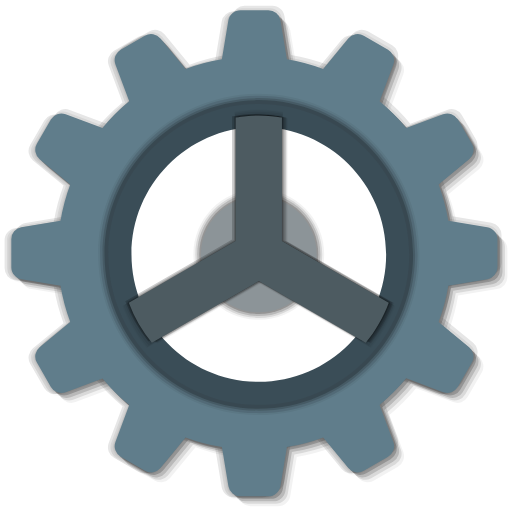
t = 0.00 s
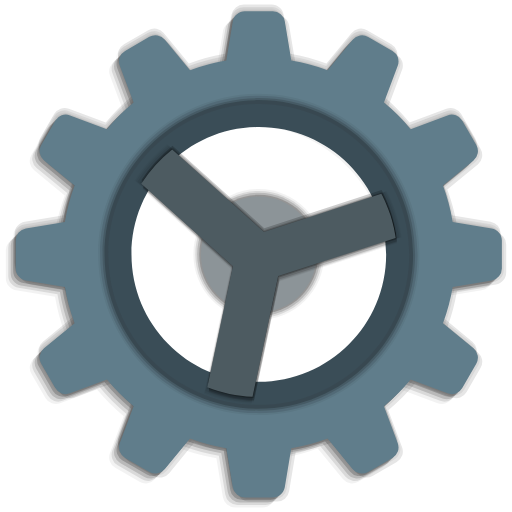
t = 1.00 s
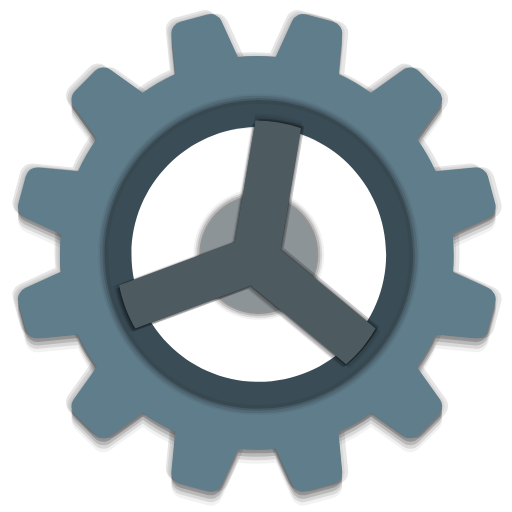
t = 1.80 s
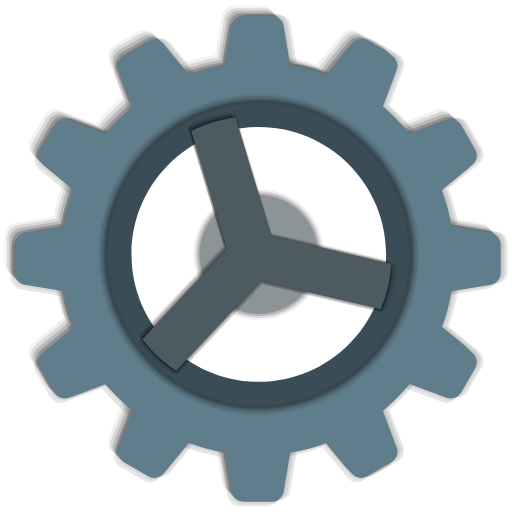
t = 3.10 s
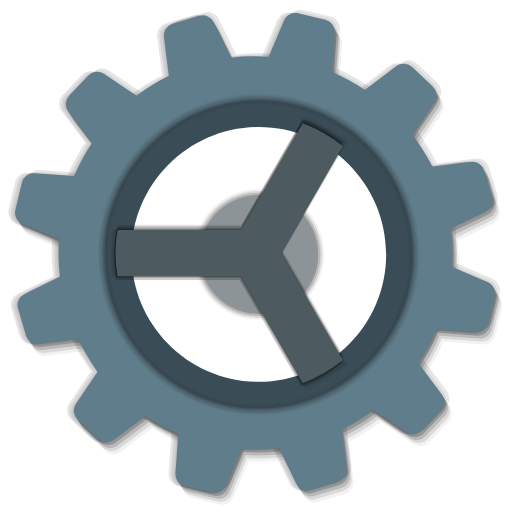
t = 3.75 s
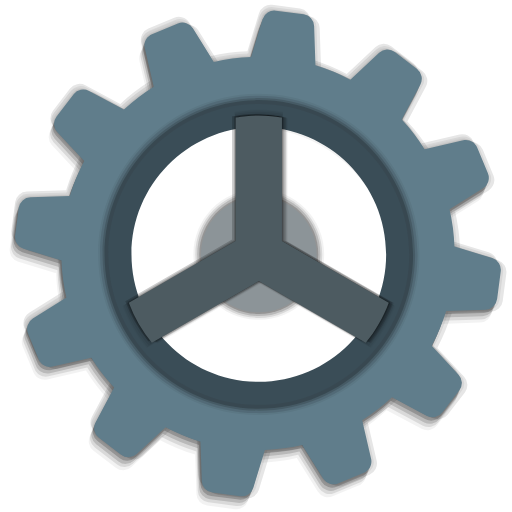
t = 5.00 s

The animated SVG that drew these frames (rendered in a browser with its animation timeline set to each time). Animation: 4 SMIL elements (animateTransform=4); one cycle of 5.00 s, repeats indefinitely.

<svg width="100%" height="100%" viewBox="0 0 100 100" xmlns="http://www.w3.org/2000/svg" xml:space="preserve" stroke-miterlimit="10" style="fill-rule:nonzero;clip-rule:evenodd;stroke-linecap:round;stroke-linejoin:round"><rect x="0" y="0" width="100" height="100" fill="#00000000"/><g fill="#010101"><path d="M50.545 38.061c-6.422 0-11.627 5.205-11.627 11.626 0 6.421 5.205 11.626 11.627 11.626 6.42 0 11.626-5.205 11.626-11.626 0-6.42-5.205-11.626-11.626-11.626Z" opacity=".2"/><path d="M50.545 37.65c-6.648 0-12.038 5.39-12.038 12.037 0 6.648 5.39 12.037 12.038 12.037 6.647 0 12.037-5.39 12.037-12.037 0-6.648-5.39-12.037-12.037-12.037Z" opacity=".15"/><path d="M50.545 37.286c-6.85 0-12.401 5.553-12.401 12.401 0 6.849 5.552 12.401 12.4 12.401 6.85 0 12.402-5.552 12.402-12.4 0-6.85-5.553-12.402-12.401-12.402Z" opacity=".1"/><path d="M50.545 36.906c-7.06 0-12.782 5.723-12.782 12.781 0 7.059 5.723 12.781 12.782 12.781 7.058 0 12.78-5.722 12.78-12.78 0-7.06-5.722-12.782-12.78-12.782Z" opacity=".05"/></g><path fill="#8c9498" d="M50.545 38.383c-6.244 0-11.305 5.061-11.305 11.304s5.061 11.305 11.305 11.305c6.243 0 11.304-5.062 11.304-11.305 0-6.243-5.061-11.304-11.304-11.304Z"/><g><g fill="#010101"><path d="m95.536 45.106-7.625-1.27a38.217 38.217 0 0 0-1.895-7.088l5.967-4.913a2.37 2.37 0 0 0 .544-3.02l-2.736-4.739a2.37 2.37 0 0 0-2.886-1.035l-7.203 2.697a38.795 38.795 0 0 0-5.214-5.213l2.697-7.199a2.373 2.373 0 0 0-1.035-2.887l-4.739-2.736a2.382 2.382 0 0 0-3.02.545l-4.906 5.969a38.123 38.123 0 0 0-7.09-1.897l-1.27-7.626A2.38 2.38 0 0 0 52.78 2.71h-5.474c-1.157 0-2.15.841-2.34 1.985l-1.27 7.626a38.223 38.223 0 0 0-7.088 1.895l-4.913-5.967a2.368 2.368 0 0 0-3.02-.547l-4.739 2.736a2.371 2.371 0 0 0-1.035 2.887l2.697 7.203a38.647 38.647 0 0 0-5.213 5.213l-7.203-2.697a2.369 2.369 0 0 0-2.888 1.036L7.56 28.817a2.371 2.371 0 0 0 .545 3.02l5.966 4.914a38.047 38.047 0 0 0-1.895 7.087l-7.625 1.27a2.376 2.376 0 0 0-1.983 2.343v5.473c0 1.158.841 2.15 1.985 2.34l7.626 1.27a38.228 38.228 0 0 0 1.894 7.089l-5.966 4.912a2.37 2.37 0 0 0-.545 3.02l2.736 4.74a2.371 2.371 0 0 0 2.887 1.035l7.203-2.697a38.78 38.78 0 0 0 5.213 5.213l-2.697 7.198a2.372 2.372 0 0 0 1.036 2.888l4.738 2.736a2.38 2.38 0 0 0 3.02-.548l4.909-5.961a38.101 38.101 0 0 0 7.09 1.896l1.27 7.626a2.376 2.376 0 0 0 2.342 1.983h5.474c1.157 0 2.15-.841 2.34-1.986l1.27-7.625a38.204 38.204 0 0 0 7.088-1.894l4.913 5.966a2.374 2.374 0 0 0 3.02.547l4.74-2.736a2.372 2.372 0 0 0 1.035-2.887l-2.698-7.203a38.763 38.763 0 0 0 5.214-5.213l7.198 2.697a2.372 2.372 0 0 0 2.887-1.035l2.736-4.74a2.38 2.38 0 0 0-.547-3.02l-5.962-4.908a38.146 38.146 0 0 0 1.897-7.09l7.626-1.27a2.38 2.38 0 0 0 1.983-2.345v-5.473c0-1.16-.842-2.152-1.986-2.343Zm-45.492 32.21c-14.921 0-27.13-12.208-27.13-27.13 0-14.92 12.209-27.13 27.13-27.13s27.13 12.21 27.13 27.13c0 14.922-12.209 27.13-27.13 27.13Z" opacity=".2"/><path d="m95.058 45.584-7.626-1.27a38.217 38.217 0 0 0-1.894-7.087l5.966-4.913a2.37 2.37 0 0 0 .545-3.02l-2.736-4.74a2.37 2.37 0 0 0-2.887-1.035l-7.202 2.697a38.79 38.79 0 0 0-5.214-5.213l2.697-7.198a2.373 2.373 0 0 0-1.035-2.888l-4.739-2.735a2.382 2.382 0 0 0-3.02.545l-4.907 5.968a38.123 38.123 0 0 0-7.09-1.897l-1.27-7.625A2.38 2.38 0 0 0 52.3 3.188h-5.473c-1.158 0-2.15.84-2.34 1.985l-1.27 7.625a38.226 38.226 0 0 0-7.088 1.895l-4.913-5.966a2.368 2.368 0 0 0-3.02-.547l-4.74 2.735a2.371 2.371 0 0 0-1.035 2.887l2.698 7.203a38.647 38.647 0 0 0-5.214 5.214l-7.203-2.698a2.369 2.369 0 0 0-2.887 1.036L7.08 29.296a2.371 2.371 0 0 0 .545 3.02l5.967 4.913a38.047 38.047 0 0 0-1.895 7.088l-7.626 1.27A2.376 2.376 0 0 0 2.09 47.93v5.474c0 1.157.84 2.15 1.985 2.34l7.625 1.27a38.228 38.228 0 0 0 1.895 7.088l-5.966 4.913a2.37 2.37 0 0 0-.545 3.02l2.735 4.739a2.371 2.371 0 0 0 2.887 1.035l7.203-2.697a38.78 38.78 0 0 0 5.214 5.214l-2.697 7.198a2.372 2.372 0 0 0 1.035 2.887l4.739 2.736a2.38 2.38 0 0 0 3.02-.547l4.909-5.962a38.12 38.12 0 0 0 7.09 1.897l1.27 7.626a2.376 2.376 0 0 0 2.342 1.982h5.474c1.157 0 2.15-.84 2.34-1.985l1.27-7.626a38.212 38.212 0 0 0 7.087-1.894l4.914 5.966a2.374 2.374 0 0 0 3.02.547l4.739-2.735a2.372 2.372 0 0 0 1.035-2.887l-2.697-7.203a38.763 38.763 0 0 0 5.213-5.214l7.199 2.697a2.372 2.372 0 0 0 2.887-1.035l2.735-4.739a2.38 2.38 0 0 0-.546-3.02l-5.962-4.909a38.148 38.148 0 0 0 1.897-7.09l7.626-1.27a2.38 2.38 0 0 0 1.982-2.345v-5.473c0-1.16-.841-2.152-1.985-2.343Zm-45.492 32.21c-14.922 0-27.13-12.208-27.13-27.13 0-14.92 12.208-27.129 27.13-27.129 14.92 0 27.13 12.208 27.13 27.13 0 14.921-12.21 27.13-27.13 27.13Z" opacity=".15"/><path d="m94.58 46.063-7.626-1.27a38.217 38.217 0 0 0-1.894-7.088l5.966-4.913a2.371 2.371 0 0 0 .544-3.02l-2.735-4.739a2.37 2.37 0 0 0-2.887-1.035l-7.203 2.697a38.794 38.794 0 0 0-5.214-5.214l2.697-7.198a2.373 2.373 0 0 0-1.035-2.887L70.455 8.66a2.382 2.382 0 0 0-3.02.545l-4.907 5.969a38.123 38.123 0 0 0-7.09-1.897l-1.27-7.626a2.38 2.38 0 0 0-2.345-1.985H46.35c-1.158 0-2.15.841-2.34 1.985l-1.271 7.626a38.226 38.226 0 0 0-7.088 1.894L30.74 9.205a2.368 2.368 0 0 0-3.02-.547l-4.74 2.736a2.371 2.371 0 0 0-1.035 2.887l2.697 7.203a38.64 38.64 0 0 0-5.213 5.213L12.225 24a2.369 2.369 0 0 0-2.887 1.035l-2.736 4.74a2.371 2.371 0 0 0 .545 3.02l5.966 4.912a38.047 38.047 0 0 0-1.894 7.088l-7.626 1.27a2.376 2.376 0 0 0-1.983 2.343v5.473c0 1.157.841 2.15 1.985 2.34l7.626 1.27a38.238 38.238 0 0 0 1.895 7.088l-5.967 4.913a2.37 2.37 0 0 0-.545 3.02l2.736 4.74a2.371 2.371 0 0 0 2.887 1.035l7.203-2.698a38.78 38.78 0 0 0 5.213 5.214l-2.697 7.198a2.372 2.372 0 0 0 1.036 2.887l4.738 2.736a2.38 2.38 0 0 0 3.02-.547l4.91-5.962a38.112 38.112 0 0 0 7.089 1.897l1.27 7.626a2.376 2.376 0 0 0 2.343 1.983h5.473c1.157 0 2.15-.841 2.34-1.986l1.27-7.625a38.21 38.21 0 0 0 7.088-1.895l4.913 5.967a2.374 2.374 0 0 0 3.02.547l4.74-2.736a2.372 2.372 0 0 0 1.035-2.887l-2.697-7.203a38.757 38.757 0 0 0 5.213-5.213l7.198 2.697a2.372 2.372 0 0 0 2.888-1.036l2.735-4.739a2.38 2.38 0 0 0-.547-3.02l-5.962-4.908a38.147 38.147 0 0 0 1.897-7.09l7.626-1.27a2.38 2.38 0 0 0 1.983-2.345v-5.473c0-1.16-.842-2.153-1.986-2.343Zm-45.492 32.21c-14.922 0-27.13-12.208-27.13-27.13 0-14.921 12.208-27.13 27.13-27.13 14.92 0 27.13 12.209 27.13 27.13 0 14.922-12.21 27.13-27.13 27.13Z" opacity=".1"/><path d="m94.101 46.541-7.626-1.27a38.215 38.215 0 0 0-1.894-7.088l5.967-4.912a2.371 2.371 0 0 0 .544-3.02l-2.736-4.74a2.37 2.37 0 0 0-2.886-1.035l-7.203 2.697a38.794 38.794 0 0 0-5.214-5.213l2.697-7.199a2.372 2.372 0 0 0-1.035-2.887L69.976 9.14a2.382 2.382 0 0 0-3.02.544l-4.907 5.969a38.115 38.115 0 0 0-7.09-1.897L53.69 6.13a2.38 2.38 0 0 0-2.345-1.985h-5.473c-1.157 0-2.15.841-2.34 1.985l-1.27 7.626a38.218 38.218 0 0 0-7.088 1.895L30.26 9.683a2.368 2.368 0 0 0-3.02-.547L22.5 11.872a2.371 2.371 0 0 0-1.035 2.887l2.697 7.203a38.645 38.645 0 0 0-5.214 5.213l-7.203-2.697a2.369 2.369 0 0 0-2.887 1.036l-2.735 4.738a2.371 2.371 0 0 0 .545 3.02l5.966 4.914a38.047 38.047 0 0 0-1.895 7.087l-7.625 1.271a2.376 2.376 0 0 0-1.983 2.342v5.473c0 1.158.84 2.15 1.985 2.34l7.626 1.27a38.229 38.229 0 0 0 1.894 7.089L6.671 69.97a2.371 2.371 0 0 0-.545 3.02l2.736 4.74a2.371 2.371 0 0 0 2.887 1.035l7.203-2.697a38.775 38.775 0 0 0 5.213 5.213l-2.697 7.199a2.372 2.372 0 0 0 1.035 2.887l4.74 2.736a2.38 2.38 0 0 0 3.02-.548l4.908-5.961a38.104 38.104 0 0 0 7.09 1.897l1.27 7.626a2.376 2.376 0 0 0 2.342 1.982h5.474c1.157 0 2.15-.841 2.34-1.985l1.27-7.626a38.21 38.21 0 0 0 7.088-1.894l4.913 5.966a2.374 2.374 0 0 0 3.02.547l4.74-2.735a2.372 2.372 0 0 0 1.034-2.888l-2.697-7.203a38.762 38.762 0 0 0 5.214-5.213l7.198 2.697a2.372 2.372 0 0 0 2.887-1.035l2.736-4.74a2.38 2.38 0 0 0-.547-3.02l-5.962-4.908a38.147 38.147 0 0 0 1.897-7.09l7.626-1.27a2.38 2.38 0 0 0 1.982-2.345v-5.473c0-1.16-.841-2.152-1.985-2.343Zm-45.492 32.21c-14.921 0-27.13-12.208-27.13-27.13 0-14.92 12.209-27.13 27.13-27.13s27.13 12.21 27.13 27.13c0 14.922-12.209 27.13-27.13 27.13Z" opacity=".05"/></g><g opacity=".5"><path d="m96.883 55.556-7.626 1.27a38.226 38.226 0 0 1-1.894 7.088l5.966 4.913a2.371 2.371 0 0 1 .545 3.02l-2.736 4.739a2.37 2.37 0 0 1-2.887 1.036l-7.202-2.698a38.796 38.796 0 0 1-5.214 5.214l2.697 7.198a2.373 2.373 0 0 1-1.035 2.887l-4.739 2.736a2.382 2.382 0 0 1-3.02-.544l-4.907-5.97a38.104 38.104 0 0 1-7.09 1.897l-1.27 7.626a2.38 2.38 0 0 1-2.345 1.985h-5.473a2.375 2.375 0 0 1-2.34-1.985l-1.27-7.626a38.213 38.213 0 0 1-7.088-1.894l-4.913 5.967a2.369 2.369 0 0 1-3.02.546l-4.74-2.735a2.371 2.371 0 0 1-1.035-2.887l2.698-7.203a38.623 38.623 0 0 1-5.214-5.214l-7.203 2.697a2.368 2.368 0 0 1-2.887-1.035l-2.736-4.739a2.371 2.371 0 0 1 .545-3.02l5.966-4.913a38.055 38.055 0 0 1-1.894-7.088l-7.626-1.27a2.376 2.376 0 0 1-1.983-2.343v-5.473c0-1.157.841-2.15 1.985-2.34l7.626-1.27a38.231 38.231 0 0 1 1.895-7.088l-5.967-4.913a2.371 2.371 0 0 1-.544-3.02l2.735-4.74a2.371 2.371 0 0 1 2.887-1.035l7.203 2.698a38.768 38.768 0 0 1 5.214-5.214l-2.697-7.198a2.372 2.372 0 0 1 1.035-2.887l4.739-2.736a2.38 2.38 0 0 1 3.02.547l4.908 5.962a38.102 38.102 0 0 1 7.09-1.897l1.271-7.626a2.376 2.376 0 0 1 2.342-1.982h5.474c1.157 0 2.15.84 2.34 1.985l1.27 7.625c2.45.41 4.818 1.047 7.087 1.895l4.914-5.967a2.374 2.374 0 0 1 3.02-.546l4.739 2.735a2.372 2.372 0 0 1 1.035 2.887l-2.697 7.203a38.763 38.763 0 0 1 5.214 5.214l7.198-2.698a2.372 2.372 0 0 1 2.887 1.036l2.735 4.739a2.38 2.38 0 0 1-.546 3.02l-5.962 4.908a38.148 38.148 0 0 1 1.897 7.09l7.626 1.271a2.38 2.38 0 0 1 1.982 2.344v5.474c0 1.16-.841 2.152-1.985 2.343ZM51.39 23.346c-14.922 0-27.13 12.208-27.13 27.13 0 14.921 12.208 27.13 27.13 27.13 14.92 0 27.13-12.209 27.13-27.13 0-14.922-12.21-27.13-27.13-27.13Z" opacity=".2"/><path d="m96.404 55.078-7.625 1.27a38.226 38.226 0 0 1-1.894 7.088l5.966 4.913a2.371 2.371 0 0 1 .544 3.02l-2.736 4.739a2.37 2.37 0 0 1-2.886 1.035l-7.203-2.697a38.795 38.795 0 0 1-5.214 5.214l2.698 7.198a2.373 2.373 0 0 1-1.036 2.887l-4.738 2.736a2.382 2.382 0 0 1-3.02-.545l-4.907-5.969a38.104 38.104 0 0 1-7.09 1.897l-1.27 7.626a2.38 2.38 0 0 1-2.345 1.985h-5.473a2.375 2.375 0 0 1-2.34-1.985l-1.271-7.626a38.215 38.215 0 0 1-7.088-1.894l-4.913 5.966a2.369 2.369 0 0 1-3.02.547l-4.739-2.736a2.371 2.371 0 0 1-1.035-2.887l2.697-7.203a38.629 38.629 0 0 1-5.213-5.213L14.05 77.14a2.369 2.369 0 0 1-2.887-1.035l-2.736-4.74a2.371 2.371 0 0 1 .545-3.02l5.966-4.912a38.047 38.047 0 0 1-1.894-7.088l-7.626-1.27a2.376 2.376 0 0 1-1.983-2.343V47.26c0-1.157.841-2.15 1.985-2.34l7.626-1.27a38.23 38.23 0 0 1 1.894-7.089L8.974 31.65a2.371 2.371 0 0 1-.545-3.02l2.736-4.74a2.371 2.371 0 0 1 2.887-1.035l7.203 2.697a38.768 38.768 0 0 1 5.213-5.213l-2.697-7.199a2.372 2.372 0 0 1 1.036-2.887l4.738-2.735a2.38 2.38 0 0 1 3.02.547l4.909 5.961a38.104 38.104 0 0 1 7.09-1.896l1.27-7.626a2.376 2.376 0 0 1 2.343-1.983h5.473c1.158 0 2.15.841 2.34 1.986l1.27 7.625a38.206 38.206 0 0 1 7.088 1.894l4.913-5.966a2.374 2.374 0 0 1 3.02-.547l4.74 2.736a2.372 2.372 0 0 1 1.035 2.887l-2.697 7.203a38.763 38.763 0 0 1 5.213 5.213l7.198-2.697a2.372 2.372 0 0 1 2.888 1.035l2.735 4.74a2.38 2.38 0 0 1-.547 3.02l-5.962 4.908a38.148 38.148 0 0 1 1.897 7.09l7.626 1.27a2.38 2.38 0 0 1 1.983 2.345v5.473c0 1.16-.842 2.153-1.986 2.343Zm-45.491-32.21c-14.922 0-27.13 12.208-27.13 27.13 0 14.921 12.208 27.13 27.13 27.13 14.92 0 27.13-12.209 27.13-27.13 0-14.922-12.21-27.13-27.13-27.13Z" opacity=".15"/><path d="m95.926 54.6-7.625 1.27a38.218 38.218 0 0 1-1.895 7.088l5.967 4.912a2.371 2.371 0 0 1 .544 3.02l-2.736 4.74a2.37 2.37 0 0 1-2.886 1.035l-7.203-2.697a38.802 38.802 0 0 1-5.214 5.213l2.697 7.199a2.373 2.373 0 0 1-1.035 2.887L71.8 92.002a2.382 2.382 0 0 1-3.02-.544l-4.907-5.97a38.104 38.104 0 0 1-7.09 1.898l-1.27 7.626a2.38 2.38 0 0 1-2.344 1.984h-5.474a2.375 2.375 0 0 1-2.34-1.984l-1.27-7.626a38.215 38.215 0 0 1-7.088-1.895l-4.913 5.967a2.369 2.369 0 0 1-3.02.546l-4.739-2.735a2.371 2.371 0 0 1-1.035-2.887l2.697-7.203a38.641 38.641 0 0 1-5.214-5.214l-7.203 2.697a2.369 2.369 0 0 1-2.887-1.035L7.95 70.888a2.371 2.371 0 0 1 .544-3.02l5.967-4.913a38.047 38.047 0 0 1-1.895-7.088l-7.626-1.27a2.376 2.376 0 0 1-1.982-2.342V46.78c0-1.157.84-2.15 1.985-2.34l7.625-1.27a38.227 38.227 0 0 1 1.895-7.088l-5.966-4.912a2.371 2.371 0 0 1-.545-3.021l2.735-4.739a2.371 2.371 0 0 1 2.887-1.035l7.203 2.697a38.785 38.785 0 0 1 5.214-5.214l-2.697-7.198a2.372 2.372 0 0 1 1.035-2.887l4.739-2.736a2.38 2.38 0 0 1 3.02.547l4.909 5.962a38.101 38.101 0 0 1 7.09-1.897l1.27-7.626a2.376 2.376 0 0 1 2.342-1.982h5.474c1.157 0 2.15.84 2.34 1.985l1.27 7.626a38.204 38.204 0 0 1 7.088 1.894l4.913-5.966a2.374 2.374 0 0 1 3.02-.547l4.74 2.735a2.372 2.372 0 0 1 1.034 2.887L74.88 19.86a38.769 38.769 0 0 1 5.214 5.214l7.198-2.697a2.372 2.372 0 0 1 2.887 1.035l2.736 4.739a2.38 2.38 0 0 1-.547 3.02l-5.962 4.909a38.156 38.156 0 0 1 1.897 7.09l7.626 1.27a2.38 2.38 0 0 1 1.982 2.345v5.473c0 1.16-.841 2.152-1.985 2.343ZM50.434 22.39c-14.921 0-27.13 12.208-27.13 27.13 0 14.92 12.209 27.13 27.13 27.13s27.13-12.21 27.13-27.13c0-14.922-12.209-27.13-27.13-27.13Z" opacity=".1"/><path d="m95.448 54.121-7.626 1.27a38.218 38.218 0 0 1-1.894 7.088l5.966 4.913a2.371 2.371 0 0 1 .545 3.02l-2.736 4.739a2.37 2.37 0 0 1-2.887 1.035l-7.203-2.697a38.802 38.802 0 0 1-5.213 5.214l2.697 7.198a2.373 2.373 0 0 1-1.035 2.887l-4.739 2.736a2.382 2.382 0 0 1-3.02-.545l-4.907-5.969a38.102 38.102 0 0 1-7.09 1.897l-1.27 7.626a2.38 2.38 0 0 1-2.345 1.985h-5.473a2.375 2.375 0 0 1-2.34-1.985l-1.271-7.626a38.217 38.217 0 0 1-7.087-1.894l-4.913 5.966a2.369 2.369 0 0 1-3.02.547l-4.74-2.735a2.372 2.372 0 0 1-1.035-2.887L25.51 78.7a38.641 38.641 0 0 1-5.213-5.214l-7.203 2.697a2.368 2.368 0 0 1-2.887-1.035L7.47 70.41a2.371 2.371 0 0 1 .545-3.02l5.966-4.913a38.05 38.05 0 0 1-1.894-7.088l-7.626-1.27a2.376 2.376 0 0 1-1.983-2.343v-5.473c0-1.157.841-2.15 1.985-2.34l7.626-1.27a38.227 38.227 0 0 1 1.895-7.088l-5.967-4.913a2.371 2.371 0 0 1-.545-3.02l2.736-4.74a2.371 2.371 0 0 1 2.887-1.035l7.203 2.698a38.785 38.785 0 0 1 5.214-5.214l-2.698-7.198a2.372 2.372 0 0 1 1.036-2.887l4.738-2.736a2.38 2.38 0 0 1 3.021.547l4.908 5.962a38.103 38.103 0 0 1 7.09-1.897l1.271-7.626a2.376 2.376 0 0 1 2.342-1.983h5.474c1.157 0 2.15.841 2.34 1.986l1.27 7.625a38.204 38.204 0 0 1 7.087 1.895l4.913-5.967a2.374 2.374 0 0 1 3.02-.547l4.74 2.736a2.372 2.372 0 0 1 1.035 2.887l-2.697 7.203a38.769 38.769 0 0 1 5.213 5.213l7.199-2.697a2.372 2.372 0 0 1 2.887 1.036l2.735 4.739a2.38 2.38 0 0 1-.547 3.02L85.928 35.6a38.145 38.145 0 0 1 1.897 7.09l7.626 1.27a2.38 2.38 0 0 1 1.982 2.345v5.474c0 1.16-.842 2.152-1.985 2.342Zm-45.492-32.21c-14.922 0-27.13 12.208-27.13 27.13 0 14.921 12.208 27.13 27.13 27.13 14.92 0 27.13-12.209 27.13-27.13 0-14.922-12.21-27.13-27.13-27.13Z" opacity=".05"/></g><g opacity=".5"><path d="m4.83 43.298 7.625-1.27a38.223 38.223 0 0 1 1.894-7.088l-5.966-4.913a2.371 2.371 0 0 1-.545-3.02l2.736-4.739a2.37 2.37 0 0 1 2.887-1.035l7.202 2.697a38.796 38.796 0 0 1 5.214-5.214l-2.697-7.198a2.372 2.372 0 0 1 1.035-2.887l4.739-2.736a2.382 2.382 0 0 1 3.02.545l4.907 5.969a38.12 38.12 0 0 1 7.09-1.897l1.27-7.626A2.38 2.38 0 0 1 47.586.901h5.473c1.158 0 2.15.841 2.34 1.985l1.27 7.626c2.452.409 4.818 1.046 7.088 1.894L68.67 6.44a2.368 2.368 0 0 1 3.02-.547l4.74 2.736a2.371 2.371 0 0 1 1.035 2.887l-2.698 7.203a38.629 38.629 0 0 1 5.214 5.213l7.203-2.697a2.369 2.369 0 0 1 2.887 1.035l2.736 4.739a2.37 2.37 0 0 1-.545 3.02l-5.966 4.913a38.074 38.074 0 0 1 1.894 7.088l7.626 1.27a2.376 2.376 0 0 1 1.983 2.343v5.473c0 1.157-.842 2.15-1.985 2.34l-7.626 1.27a38.22 38.22 0 0 1-1.895 7.088l5.967 4.913a2.371 2.371 0 0 1 .545 3.02l-2.736 4.74a2.371 2.371 0 0 1-2.887 1.035l-7.204-2.698a38.788 38.788 0 0 1-5.212 5.214l2.697 7.198a2.372 2.372 0 0 1-1.036 2.887l-4.739 2.736a2.38 2.38 0 0 1-3.02-.547L63.76 84.35a38.116 38.116 0 0 1-7.09 1.897l-1.271 7.626a2.376 2.376 0 0 1-2.342 1.983h-5.474a2.376 2.376 0 0 1-2.34-1.986l-1.27-7.625a38.206 38.206 0 0 1-7.087-1.895l-4.914 5.967a2.374 2.374 0 0 1-3.02.547l-4.739-2.736a2.372 2.372 0 0 1-1.035-2.887l2.697-7.203a38.763 38.763 0 0 1-5.214-5.214l-7.198 2.698a2.372 2.372 0 0 1-2.887-1.036l-2.735-4.739a2.38 2.38 0 0 1 .546-3.02l5.962-4.908a38.148 38.148 0 0 1-1.897-7.09l-7.626-1.27a2.381 2.381 0 0 1-1.982-2.345V45.64c0-1.16.841-2.152 1.985-2.342Zm45.491 32.21c14.922 0 27.13-12.208 27.13-27.13 0-14.921-12.208-27.13-27.13-27.13-14.92 0-27.13 12.209-27.13 27.13 0 14.922 12.21 27.13 27.13 27.13Z" opacity=".2"/><path d="m4.83 43.776 7.625-1.27a38.22 38.22 0 0 1 1.894-7.088l-5.966-4.912a2.371 2.371 0 0 1-.545-3.02l2.736-4.74a2.37 2.37 0 0 1 2.887-1.035l7.202 2.697a38.79 38.79 0 0 1 5.214-5.213l-2.697-7.199a2.372 2.372 0 0 1 1.035-2.887l4.739-2.735a2.382 2.382 0 0 1 3.02.544l4.907 5.969a38.128 38.128 0 0 1 7.09-1.897l1.27-7.626a2.38 2.38 0 0 1 2.345-1.985h5.473c1.158 0 2.15.841 2.34 1.985l1.27 7.626c2.452.41 4.818 1.047 7.088 1.895l4.913-5.967a2.368 2.368 0 0 1 3.02-.547l4.74 2.736a2.371 2.371 0 0 1 1.035 2.887l-2.698 7.203a38.629 38.629 0 0 1 5.214 5.213l7.203-2.697a2.369 2.369 0 0 1 2.887 1.036l2.736 4.738a2.37 2.37 0 0 1-.545 3.02l-5.966 4.914a38.074 38.074 0 0 1 1.894 7.087l7.626 1.271a2.376 2.376 0 0 1 1.983 2.342v5.473c0 1.158-.842 2.15-1.985 2.34l-7.626 1.27a38.222 38.222 0 0 1-1.895 7.089l5.967 4.912a2.371 2.371 0 0 1 .545 3.02l-2.736 4.74A2.371 2.371 0 0 1 87.182 76l-7.204-2.697a38.788 38.788 0 0 1-5.212 5.213l2.697 7.199a2.372 2.372 0 0 1-1.036 2.887l-4.739 2.736a2.38 2.38 0 0 1-3.02-.548L63.76 84.83a38.116 38.116 0 0 1-7.09 1.897l-1.271 7.626a2.376 2.376 0 0 1-2.342 1.982h-5.474a2.376 2.376 0 0 1-2.34-1.985l-1.27-7.626a38.214 38.214 0 0 1-7.087-1.894l-4.914 5.966a2.374 2.374 0 0 1-3.02.547l-4.739-2.736a2.372 2.372 0 0 1-1.035-2.887l2.697-7.203a38.763 38.763 0 0 1-5.214-5.213L13.463 76a2.372 2.372 0 0 1-2.887-1.035l-2.735-4.74a2.38 2.38 0 0 1 .546-3.02l5.962-4.908a38.147 38.147 0 0 1-1.897-7.09l-7.626-1.27a2.38 2.38 0 0 1-1.982-2.345V46.12c0-1.16.841-2.152 1.985-2.343Zm45.491 32.21c14.922 0 27.13-12.208 27.13-27.13 0-14.92-12.208-27.13-27.13-27.13-14.92 0-27.13 12.21-27.13 27.13 0 14.922 12.21 27.13 27.13 27.13Z" opacity=".15"/><path d="m4.83 44.255 7.625-1.27a38.217 38.217 0 0 1 1.894-7.088l-5.966-4.913a2.37 2.37 0 0 1-.545-3.02l2.736-4.74a2.37 2.37 0 0 1 2.887-1.035l7.202 2.698a38.795 38.795 0 0 1 5.214-5.214l-2.697-7.198a2.372 2.372 0 0 1 1.035-2.887l4.739-2.736a2.382 2.382 0 0 1 3.02.545l4.907 5.968a38.127 38.127 0 0 1 7.09-1.896l1.27-7.626a2.38 2.38 0 0 1 2.345-1.985h5.473c1.158 0 2.15.84 2.34 1.985l1.27 7.626c2.452.409 4.818 1.046 7.088 1.894l4.913-5.966a2.368 2.368 0 0 1 3.02-.547l4.74 2.735a2.371 2.371 0 0 1 1.035 2.887l-2.698 7.203a38.635 38.635 0 0 1 5.214 5.214l7.203-2.697a2.369 2.369 0 0 1 2.887 1.035l2.736 4.739a2.37 2.37 0 0 1-.545 3.02L86.296 35.9a38.07 38.07 0 0 1 1.894 7.088l7.626 1.27a2.376 2.376 0 0 1 1.983 2.343v5.473c0 1.157-.842 2.15-1.985 2.34l-7.626 1.27a38.22 38.22 0 0 1-1.895 7.088l5.967 4.913a2.371 2.371 0 0 1 .545 3.02l-2.736 4.74a2.371 2.371 0 0 1-2.887 1.034l-7.204-2.697a38.788 38.788 0 0 1-5.212 5.214l2.697 7.198a2.372 2.372 0 0 1-1.036 2.887l-4.739 2.736a2.38 2.38 0 0 1-3.02-.547l-4.908-5.962a38.108 38.108 0 0 1-7.09 1.897l-1.271 7.626a2.376 2.376 0 0 1-2.342 1.982h-5.474a2.376 2.376 0 0 1-2.34-1.985l-1.27-7.626a38.214 38.214 0 0 1-7.087-1.894l-4.914 5.966a2.374 2.374 0 0 1-3.02.547l-4.739-2.735a2.372 2.372 0 0 1-1.035-2.887l2.697-7.203a38.763 38.763 0 0 1-5.214-5.214l-7.198 2.697a2.372 2.372 0 0 1-2.887-1.035l-2.735-4.739a2.38 2.38 0 0 1 .546-3.02l5.962-4.909a38.147 38.147 0 0 1-1.897-7.09l-7.626-1.27a2.38 2.38 0 0 1-1.982-2.345v-5.473c0-1.16.841-2.152 1.985-2.343Zm45.491 32.21c14.922 0 27.13-12.209 27.13-27.13s-12.208-27.13-27.13-27.13c-14.92 0-27.13 12.209-27.13 27.13 0 14.922 12.21 27.13 27.13 27.13Z" opacity=".1"/><path d="m4.83 44.733 7.625-1.27a38.217 38.217 0 0 1 1.894-7.088l-5.966-4.913a2.37 2.37 0 0 1-.545-3.02l2.736-4.739a2.37 2.37 0 0 1 2.887-1.035l7.202 2.697a38.795 38.795 0 0 1 5.214-5.213l-2.697-7.199a2.372 2.372 0 0 1 1.035-2.887l4.739-2.736a2.382 2.382 0 0 1 3.02.545l4.907 5.969a38.127 38.127 0 0 1 7.09-1.897l1.27-7.626a2.38 2.38 0 0 1 2.345-1.985h5.473c1.158 0 2.15.841 2.34 1.985l1.27 7.626c2.452.41 4.818 1.047 7.088 1.895l4.913-5.967a2.368 2.368 0 0 1 3.02-.547l4.74 2.736a2.371 2.371 0 0 1 1.035 2.887l-2.698 7.203a38.635 38.635 0 0 1 5.214 5.213l7.203-2.697a2.369 2.369 0 0 1 2.887 1.035l2.736 4.74a2.37 2.37 0 0 1-.545 3.02l-5.966 4.912a38.07 38.07 0 0 1 1.894 7.088l7.626 1.27a2.376 2.376 0 0 1 1.983 2.343v5.473c0 1.157-.842 2.15-1.985 2.34l-7.626 1.27a38.218 38.218 0 0 1-1.895 7.088l5.967 4.913a2.371 2.371 0 0 1 .545 3.02l-2.736 4.74a2.371 2.371 0 0 1-2.887 1.035l-7.204-2.697a38.788 38.788 0 0 1-5.212 5.213l2.697 7.198a2.372 2.372 0 0 1-1.036 2.887l-4.739 2.736a2.38 2.38 0 0 1-3.02-.547l-4.908-5.962a38.108 38.108 0 0 1-7.09 1.897l-1.271 7.626a2.376 2.376 0 0 1-2.342 1.983h-5.474a2.376 2.376 0 0 1-2.34-1.986l-1.27-7.625a38.206 38.206 0 0 1-7.087-1.895l-4.914 5.967a2.374 2.374 0 0 1-3.02.547l-4.739-2.736a2.372 2.372 0 0 1-1.035-2.887l2.697-7.203a38.769 38.769 0 0 1-5.214-5.213l-7.198 2.697a2.372 2.372 0 0 1-2.887-1.035l-2.735-4.74a2.38 2.38 0 0 1 .546-3.02l5.962-4.908a38.147 38.147 0 0 1-1.897-7.09l-7.626-1.27a2.38 2.38 0 0 1-1.982-2.345v-5.473c0-1.16.841-2.153 1.985-2.343Zm45.491 32.21c14.922 0 27.13-12.208 27.13-27.13 0-14.92-12.208-27.13-27.13-27.13-14.92 0-27.13 12.21-27.13 27.13 0 14.922 12.21 27.13 27.13 27.13Z" opacity=".05"/></g><path fill="#607d8b" d="m96.037 44.607-7.626-1.27a38.218 38.218 0 0 0-1.894-7.088l5.966-4.913a2.37 2.37 0 0 0 .544-3.02l-2.735-4.74a2.37 2.37 0 0 0-2.887-1.035l-7.203 2.697a38.795 38.795 0 0 0-5.214-5.213l2.698-7.198A2.373 2.373 0 0 0 76.65 9.94l-4.738-2.736a2.382 2.382 0 0 0-3.02.545l-4.907 5.968a38.118 38.118 0 0 0-7.09-1.897l-1.27-7.625A2.38 2.38 0 0 0 53.28 2.21h-5.473c-1.158 0-2.15.84-2.34 1.985l-1.271 7.625a38.225 38.225 0 0 0-7.088 1.895l-4.912-5.966a2.368 2.368 0 0 0-3.02-.547l-4.74 2.735a2.371 2.371 0 0 0-1.035 2.887l2.697 7.203a38.652 38.652 0 0 0-5.213 5.214l-7.203-2.697a2.369 2.369 0 0 0-2.887 1.035l-2.736 4.739a2.371 2.371 0 0 0 .545 3.02l5.966 4.913a38.048 38.048 0 0 0-1.894 7.088l-7.626 1.27a2.376 2.376 0 0 0-1.983 2.343v5.473c0 1.157.841 2.15 1.985 2.34l7.626 1.27a38.229 38.229 0 0 0 1.894 7.088l-5.966 4.913a2.371 2.371 0 0 0-.545 3.02l2.736 4.74a2.371 2.371 0 0 0 2.887 1.034l7.203-2.697a38.78 38.78 0 0 0 5.213 5.214l-2.697 7.198a2.372 2.372 0 0 0 1.036 2.887l4.738 2.736a2.38 2.38 0 0 0 3.02-.547l4.91-5.962a38.103 38.103 0 0 0 7.089 1.897l1.271 7.626a2.376 2.376 0 0 0 2.342 1.982h5.474c1.157 0 2.15-.84 2.34-1.985l1.27-7.626a38.204 38.204 0 0 0 7.087-1.894l4.913 5.967a2.374 2.374 0 0 0 3.02.546l4.74-2.735a2.372 2.372 0 0 0 1.035-2.887l-2.697-7.203a38.769 38.769 0 0 0 5.213-5.214l7.199 2.697a2.372 2.372 0 0 0 2.887-1.035l2.735-4.739a2.38 2.38 0 0 0-.547-3.02l-5.961-4.909a38.147 38.147 0 0 0 1.897-7.09l7.626-1.27a2.38 2.38 0 0 0 1.982-2.345V46.95c0-1.16-.842-2.152-1.985-2.342Zm-45.492 32.21c-14.922 0-27.13-12.208-27.13-27.13 0-14.921 12.208-27.13 27.13-27.13 14.92 0 27.13 12.209 27.13 27.13 0 14.922-12.21 27.13-27.13 27.13Z"/><animateTransform id="b" attributeName="transform" attributeType="XML" begin="0;a.end" dur="1s" from="-90 50 50" to="0 50 50" type="rotate"/><animateTransform id="c" attributeName="transform" attributeType="XML" begin="b.end" dur="1.6s" from="0 50 50" to="-90 50 50" type="rotate"/><animateTransform id="a" attributeName="transform" attributeType="XML" begin="c.end" dur="1s" from="-90 50 50" to="270 50 50" type="rotate"/></g><g fill="#010101"><path d="M50.549 24.19c-14.059 0-25.5 11.44-25.5 25.498 0 14.06 11.441 25.5 25.5 25.5 14.06 0 25.5-11.44 25.5-25.5 0-14.059-11.44-25.499-25.5-25.499m0-4.636c16.575 0 30.136 13.561 30.136 30.135 0 16.575-13.561 30.137-30.136 30.137-16.574 0-30.135-13.562-30.135-30.137 0-16.574 13.56-30.135 30.135-30.135Z" opacity=".2"/><path d="M50.55 23.857c14.241 0 25.83 11.589 25.83 25.83 0 14.241-11.589 25.83-25.83 25.83-14.242 0-25.83-11.589-25.83-25.83 0-14.241 11.588-25.83 25.83-25.83m0-4.696c-16.79 0-30.526 13.737-30.526 30.526 0 16.79 13.736 30.526 30.526 30.526 16.789 0 30.526-13.737 30.526-30.526 0-16.79-13.737-30.526-30.526-30.526Z" opacity=".15"/><path d="M50.55 23.452c14.465 0 26.235 11.77 26.235 26.235S65.015 75.923 50.55 75.923c-14.466 0-26.236-11.771-26.236-26.236s11.77-26.235 26.236-26.235m0-4.77c-17.053 0-31.006 13.952-31.006 31.005 0 17.053 13.953 31.005 31.006 31.005S81.554 66.74 81.554 49.688c0-17.053-13.951-31.005-31.004-31.005Z" opacity=".1"/><path d="M50.55 23.135c14.64 0 26.552 11.912 26.552 26.552 0 14.64-11.913 26.552-26.552 26.552-14.64 0-26.552-11.913-26.552-26.552 0-14.64 11.912-26.552 26.552-26.552m0-4.827c-17.259 0-31.38 14.12-31.38 31.38 0 17.257 14.121 31.379 31.38 31.379 17.258 0 31.378-14.121 31.378-31.38s-14.12-31.38-31.378-31.38Z" opacity=".05"/></g><path fill="#3a4d57" d="M50.55 24.818c13.712 0 24.869 11.157 24.869 24.87 0 13.71-11.157 24.868-24.87 24.868-13.711 0-24.869-11.157-24.869-24.869s11.158-24.869 24.87-24.869m0-4.522c-16.165 0-29.391 13.226-29.391 29.391s13.226 29.39 29.39 29.39c16.166 0 29.391-13.225 29.391-29.39s-13.225-29.39-29.39-29.39Z"/><g><g fill="#010101" opacity=".5"><path d="M55.131 47.044V22.602a25.8 25.8 0 0 0-1.038-.16c-.332-.044-.66-.096-.996-.126a27.563 27.563 0 0 0-2.547-.13c-.86 0-1.707.052-2.548.13-.334.032-.664.082-.996.126-.349.046-.694.1-1.038.16v24.415L24.825 59.244c1.088 2.9 2.625 5.586 4.572 7.931l21.14-12.212 21.165 12.212c1.947-2.345 3.484-5.03 4.572-7.93l-21.143-12.2Z" opacity=".2"/><path d="M55.206 47.083v-24.84c-.35-.061-.701-.117-1.055-.164-.338-.044-.67-.097-1.013-.128a28.042 28.042 0 0 0-2.588-.132c-.874 0-1.735.053-2.59.132-.339.033-.674.084-1.012.128-.354.047-.705.103-1.054.163v24.813L24.406 59.482c1.105 2.947 2.668 5.676 4.646 8.06L50.538 55.13l21.508 12.41c1.98-2.383 3.541-5.111 4.647-8.06L55.206 47.084Z" opacity=".15"/><path d="M55.26 47.111V21.977a26.33 26.33 0 0 0-1.067-.165c-.341-.045-.678-.099-1.024-.13a28.346 28.346 0 0 0-2.62-.134c-.883 0-1.754.055-2.62.135-.342.033-.682.084-1.023.13-.359.046-.714.103-1.067.164v25.106L24.097 59.656c1.118 2.983 2.699 5.744 4.701 8.156l21.74-12.558L72.3 67.812c2.002-2.412 3.582-5.173 4.701-8.156L55.261 47.112Z" opacity=".1"/><path d="M55.295 47.13V21.808a26.394 26.394 0 0 0-1.074-.166c-.344-.046-.683-.1-1.032-.131a28.551 28.551 0 0 0-2.64-.135c-.89 0-1.767.054-2.638.135-.347.033-.689.085-1.033.13-.36.048-.719.105-1.075.167V47.1L23.9 59.768c1.127 3.005 2.72 5.787 4.737 8.216l21.902-12.65 21.925 12.65c2.018-2.43 3.61-5.211 4.737-8.216L55.295 47.13Z" opacity=".05"/></g><g fill="#010101"><path d="M55.401 46.945V22.826c-.339-.059-.68-.113-1.024-.158-.328-.043-.65-.095-.983-.124a27.175 27.175 0 0 0-2.514-.13c-.847 0-1.684.053-2.514.13-.329.031-.654.081-.982.124-.344.045-.685.1-1.024.158v24.092L25.496 58.984a27.189 27.189 0 0 0 4.512 7.826l20.861-12.051 20.884 12.05c1.922-2.314 3.438-4.964 4.512-7.825L55.4 46.945Z" opacity=".2"/><path d="M55.764 47.02V22.901c-.34-.058-.68-.113-1.024-.158-.328-.043-.65-.095-.983-.124a27.184 27.184 0 0 0-2.513-.13c-.849 0-1.684.053-2.514.13-.33.031-.656.081-.983.124-.344.045-.685.1-1.024.158v24.092L25.859 59.058a27.177 27.177 0 0 0 4.512 7.826l20.861-12.05 20.884 12.05c1.921-2.314 3.438-4.964 4.511-7.826L55.764 47.02Z" opacity=".15"/><path d="M55.968 47.093v-24.12a25.06 25.06 0 0 0-1.024-.157c-.327-.043-.65-.095-.983-.125a27.194 27.194 0 0 0-2.513-.128c-.848 0-1.685.051-2.514.128-.33.032-.655.082-.983.125-.344.045-.685.1-1.024.158v24.091L26.063 59.132a27.175 27.175 0 0 0 4.512 7.826l20.861-12.05 20.884 12.05c1.922-2.314 3.438-4.964 4.512-7.826L55.968 47.093Z" opacity=".1"/><path d="M56.166 47.214V23.1c-.339-.06-.68-.113-1.024-.159-.327-.043-.65-.095-.983-.124a27.203 27.203 0 0 0-2.513-.129c-.847 0-1.683.052-2.513.129-.33.032-.655.081-.983.124-.343.046-.684.1-1.023.159v24.086L26.267 59.25a27.174 27.174 0 0 0 4.512 7.824l20.856-12.048 20.88 12.048c1.92-2.314 3.436-4.963 4.51-7.824L56.166 47.214Z" opacity=".05"/></g><path d="M54.372 46.818V22.699c-.339-.059-.68-.113-1.024-.158-.328-.043-.65-.095-.983-.125a27.175 27.175 0 0 0-2.514-.128c-.847 0-1.684.052-2.514.128-.329.032-.654.082-.982.125-.344.045-.685.1-1.024.158V46.79L24.467 58.857a27.188 27.188 0 0 0 4.512 7.826l20.861-12.05 20.884 12.05c1.922-2.315 3.438-4.964 4.512-7.826L54.372 46.818Z" opacity=".2"/><path d="M54.735 46.893V22.774c-.34-.059-.68-.113-1.024-.158-.328-.043-.65-.095-.983-.125a27.22 27.22 0 0 0-2.513-.128c-.849 0-1.684.052-2.514.128-.33.032-.656.082-.983.125-.344.045-.685.1-1.024.158v24.092L24.83 58.93a27.176 27.176 0 0 0 4.512 7.826l20.861-12.05 20.884 12.05c1.921-2.314 3.438-4.964 4.511-7.826L54.735 46.893Z" opacity=".15"/><path d="M54.94 46.966v-24.12c-.34-.058-.681-.112-1.025-.158-.327-.043-.65-.095-.983-.124a27.194 27.194 0 0 0-2.513-.129c-.848 0-1.685.052-2.514.13-.33.03-.656.08-.983.123-.344.046-.685.1-1.024.159v24.091L25.034 59.004a27.176 27.176 0 0 0 4.512 7.826l20.861-12.05 20.884 12.05c1.922-2.315 3.438-4.964 4.512-7.826L54.939 46.966Z" opacity=".1"/><path d="M55.137 47.087V22.973c-.339-.058-.68-.113-1.024-.158-.327-.043-.65-.095-.983-.124a27.2 27.2 0 0 0-2.513-.129c-.847 0-1.683.052-2.513.129-.33.031-.655.081-.983.124-.343.045-.684.1-1.024.158V47.06L25.24 59.122c1.073 2.862 2.59 5.51 4.51 7.824L50.606 54.9l20.88 12.047c1.92-2.314 3.436-4.962 4.51-7.824L55.137 47.087Z" opacity=".05"/><path fill="#4d5b61" d="M55.066 47.092V22.969c-.34-.06-.68-.113-1.024-.159-.328-.043-.65-.095-.983-.124a27.195 27.195 0 0 0-2.514-.129c-.849 0-1.685.052-2.515.129-.33.032-.655.081-.983.124-.344.046-.685.1-1.024.159v24.096L25.155 59.132a27.18 27.18 0 0 0 4.513 7.828l20.865-12.053L71.421 66.96c1.922-2.315 3.438-4.965 4.512-7.828l-20.867-12.04Z"/><animateTransform attributeName="transform" attributeType="XML" dur="5s" from="0 50 50" repeatCount="indefinite" to="360 50 50" type="rotate"/></g></svg>
